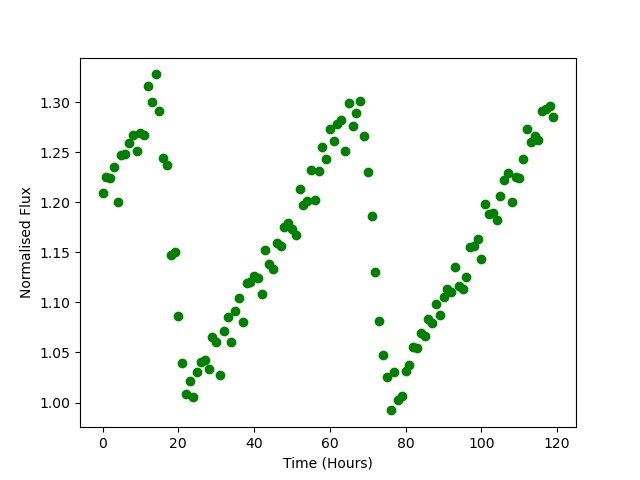

The table this chart was drawn from, first rows:
Time, Flux
0.0, 1.21
1.0, 1.225
2.0, 1.224
3.0, 1.235
4.0, 1.2
5.0, 1.247
6.0, 1.248
7.0, 1.259
8.0, 1.268
9.0, 1.251
10.0, 1.269
11.0, 1.267
12.0, 1.316
13.0, 1.3
14.0, 1.328
15.0, 1.291
16.0, 1.245
17.0, 1.237
18.0, 1.147
19.0, 1.15
20.0, 1.086
21.0, 1.039
22.0, 1.008
23.0, 1.022
24.0, 1.006
25.0, 1.03
26.0, 1.04
27.0, 1.042
28.0, 1.034
29.0, 1.065
30.0, 1.06
31.0, 1.027
32.0, 1.072
33.0, 1.086
34.0, 1.06
35.0, 1.092
36.0, 1.105
37.0, 1.08
38.0, 1.12
39.0, 1.12
40.0, 1.126
41.0, 1.124
42.0, 1.108
43.0, 1.152
44.0, 1.139
45.0, 1.134
46.0, 1.159
47.0, 1.156
48.0, 1.175
49.0, 1.179
50.0, 1.174
51.0, 1.168
52.0, 1.214
53.0, 1.197
54.0, 1.201
55.0, 1.232
56.0, 1.202
57.0, 1.231
58.0, 1.256
59.0, 1.243
... 60 more rows
